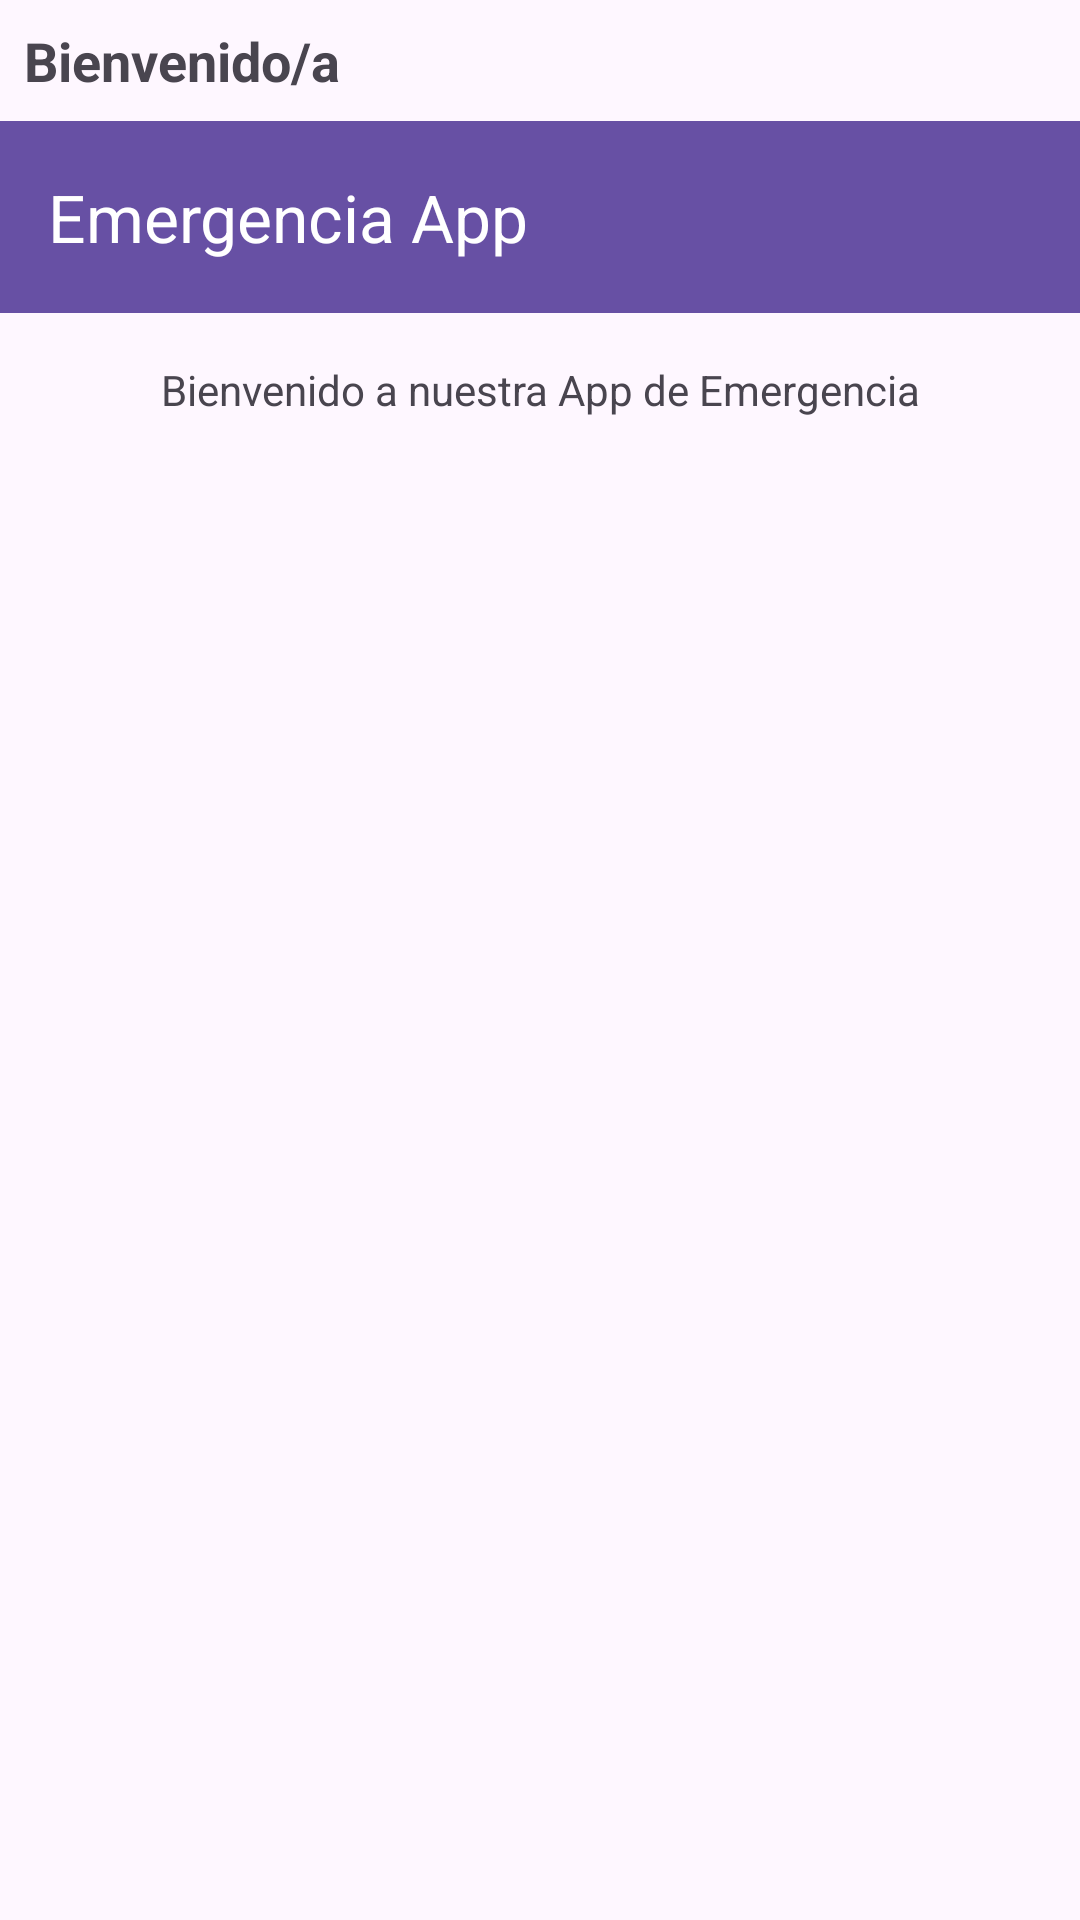

Reconstruct the res/layout file that produces this screen, plus the resources it refers to.
<!-- AndroidManifest.xml: application theme Theme.Emergenciaapp -->
<!-- res/layout/activity_main.xml -->
<?xml version="1.0" encoding="utf-8"?>
<androidx.drawerlayout.widget.DrawerLayout
    xmlns:android="http://schemas.android.com/apk/res/android"
    xmlns:app="http://schemas.android.com/apk/res-auto"
    android:id="@+id/drawer_layout"
    android:layout_width="match_parent"
    android:layout_height="match_parent">

    
    <LinearLayout
        android:orientation="vertical"
        android:layout_width="match_parent"
        android:layout_height="match_parent">

        <TextView
            android:id="@+id/txtBienvenida"
            android:layout_width="match_parent"
            android:layout_height="wrap_content"
            android:text="Bienvenido/a"
            android:textSize="18sp"
            android:textStyle="bold"
            android:padding="8dp" />


        <androidx.appcompat.widget.Toolbar
            android:id="@+id/toolbar"
            android:layout_height="wrap_content"
            android:layout_width="match_parent"
            android:background="?attr/colorPrimary"
            android:theme="@style/ThemeOverlay.AppCompat.Dark.ActionBar"
            app:title="Emergencia App"/>

        
        <TextView
            android:layout_width="match_parent"
            android:layout_height="wrap_content"
            android:text="Bienvenido a nuestra App de Emergencia"
            android:gravity="center"
            android:padding="16dp"/>
    </LinearLayout>

    
    <com.google.android.material.navigation.NavigationView
        android:id="@+id/navigation_view"
        android:layout_width="wrap_content"
        android:layout_height="match_parent"
        android:layout_gravity="start"
        app:menu="@menu/drawer_menu"
        app:headerLayout="@layout/drawer_header"/>

</androidx.drawerlayout.widget.DrawerLayout>
<!-- res/layout/drawer_header.xml (included above) -->
<?xml version="1.0" encoding="utf-8"?>
<LinearLayout xmlns:android="http://schemas.android.com/apk/res/android"
    android:orientation="vertical"
    android:layout_width="match_parent"
    android:layout_height="160dp"
    android:background="@color/purple_700"
    android:padding="16dp"
    android:gravity="bottom">

    <TextView
        android:id="@+id/txtNombreUsuario"
        android:layout_width="wrap_content"
        android:layout_height="wrap_content"
        android:text="Bienvenido/a"
        android:textSize="18sp"
        android:textColor="@android:color/white"
        android:paddingTop="16dp" />


    <TextView
        android:layout_width="wrap_content"
        android:layout_height="wrap_content"
        android:text="Emergencia App"
        android:textSize="20sp"
        android:textColor="@android:color/white"/>
</LinearLayout>
<!-- resources referenced by this layout -->
<resources>
  <color name="purple_700">#3700B3</color>
  <style name="Theme.Emergenciaapp" parent="Base.Theme.Emergenciaapp" />
  <style name="Base.Theme.Emergenciaapp" parent="Theme.Material3.DayNight.NoActionBar">
          
          
      </style>
</resources>
